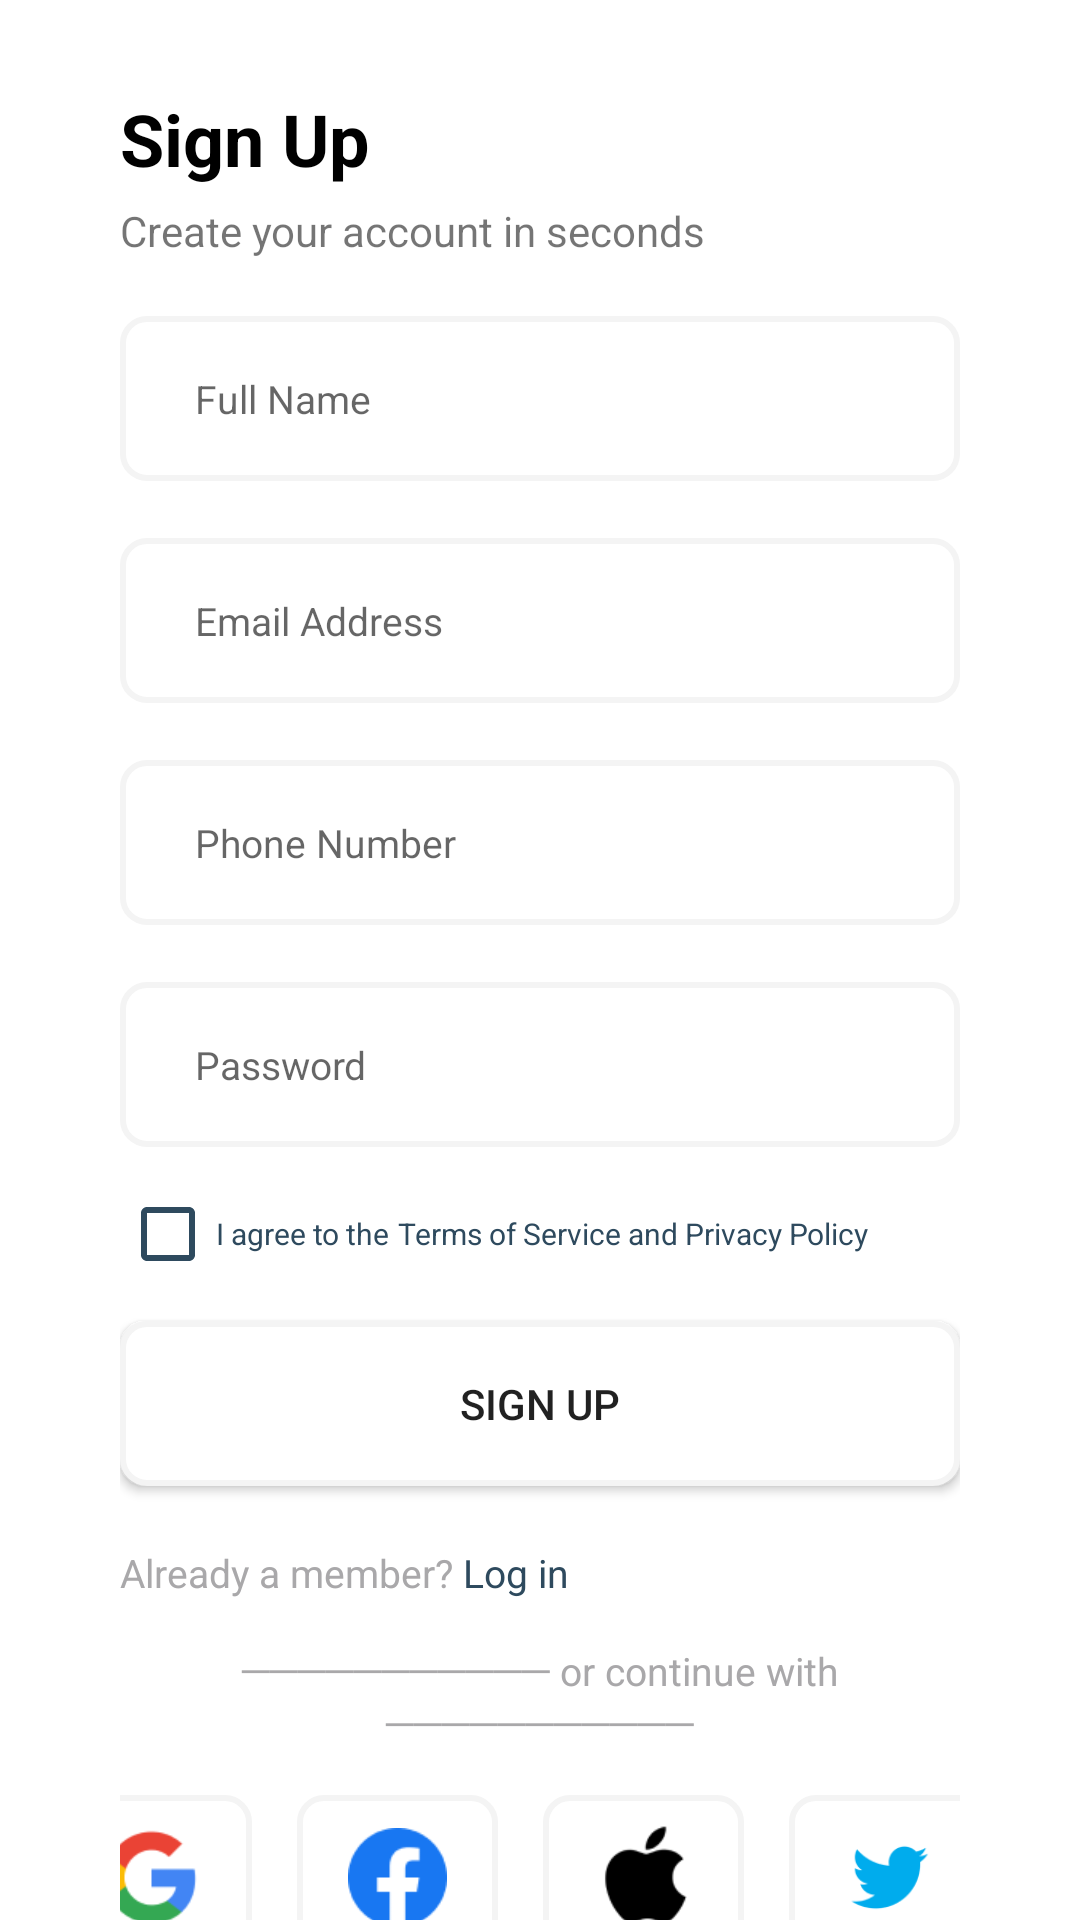

Here is an Android app screen rendered from its layout file. Give the layout XML and the strings, colors and styles it references.
<!-- AndroidManifest.xml: application theme Theme.ParkeerApp -->
<!-- res/layout/activity_signup.xml -->
<?xml version="1.0" encoding="utf-8"?>
<androidx.constraintlayout.widget.ConstraintLayout xmlns:android="http://schemas.android.com/apk/res/android"
    xmlns:app="http://schemas.android.com/apk/res-auto"
    xmlns:tools="http://schemas.android.com/tools"
    android:id="@+id/main"
    android:layout_width="match_parent"
    android:layout_height="match_parent"
    tools:context=".SignupActivity">


    <LinearLayout
        android:layout_width="match_parent"
        android:layout_height="match_parent"
        android:gravity="center"
        android:orientation="vertical"
        android:paddingHorizontal="40dp"
        app:layout_constraintTop_toTopOf="parent"
        tools:layout_editor_absoluteX="1dp">
        

        
        <RelativeLayout
            android:layout_width="match_parent"
            android:layout_height="wrap_content"
            android:layout_marginBottom="20dp">
            

            <ImageView
                android:id="@+id/imvLeftArrow"
                android:layout_width="23dp"
                android:layout_height="23dp"
                android:layout_alignParentStart="true"
                android:layout_centerVertical="true"
                android:src="@drawable/leftarrow"></ImageView>

            <ImageView
                android:id="@+id/imageView"
                android:layout_width="20dp"
                android:layout_height="23dp"
                android:layout_centerInParent="true"
                app:srcCompat="@drawable/logo" />
            

        </RelativeLayout>


        <TextView
            android:id="@+id/txvSignup"
            android:layout_width="match_parent"
            android:layout_height="wrap_content"
            android:paddingTop="15dp"
            android:text="Sign Up"
            android:textColor="@color/black"
            android:textSize="24dp"
            android:textStyle="bold" />
        

        <TextView
            android:id="@+id/txvCreate"
            android:layout_width="match_parent"
            android:layout_height="wrap_content"
            android:layout_marginTop="5dp"
            android:text="Create your account in seconds" />
        

        <EditText
            android:id="@+id/edtFullname"
            android:layout_width="match_parent"
            android:layout_height="55dp"
            android:layout_marginTop="19dp"
            android:background="@drawable/rounded_edt"
            android:ems="10"
            android:hint="Full Name"
            android:inputType="text"
            android:paddingHorizontal="25dp"
            android:textSize="13dp" />
        

        <EditText
            android:id="@+id/edtEmail"
            android:layout_width="match_parent"
            android:layout_height="55dp"
            android:layout_marginTop="19dp"
            android:background="@drawable/rounded_edt"
            android:ems="10"
            android:hint="Email Address"
            android:inputType="textEmailAddress"
            android:paddingHorizontal="25dp"
            android:textSize="13dp" />
        

        <EditText
            android:id="@+id/edtPhone"
            android:layout_width="match_parent"
            android:layout_height="55dp"
            android:layout_marginTop="19dp"
            android:background="@drawable/rounded_edt"
            android:ems="10"
            android:hint="Phone Number"
            android:inputType="phone"
            android:paddingHorizontal="25dp"
            android:textSize="13dp" />
        

        <EditText
            android:id="@+id/edtPassword"
            android:layout_width="match_parent"
            android:layout_height="55dp"
            android:layout_marginTop="19dp"
            android:background="@drawable/rounded_edt"
            android:ems="10"
            android:hint="Password"
            android:inputType="textPassword"
            android:paddingHorizontal="25dp"
            android:textSize="13dp" />
        

        <LinearLayout
            android:layout_width="match_parent"
            android:layout_height="wrap_content"
            android:layout_marginVertical="5dp"
            android:orientation="horizontal">
            

            <CheckBox
                android:id="@+id/cbxTnC"
                android:layout_width="wrap_content"
                android:layout_height="wrap_content"
                android:layout_weight="0"
                android:buttonTint="@color/navy"
                android:text="I agree to the"
                android:textColor="@color/navy"
                android:textSize="10dp" />

            <TextView
                android:id="@+id/txvForgotPass"
                android:layout_width="wrap_content"
                android:layout_height="wrap_content"
                android:layout_marginRight="7dp"
                android:layout_weight="0"
                android:gravity="right"
                android:text=" Terms of Service and Privacy Policy"
                android:textColor="@color/navy"
                android:textSize="10dp" />
        </LinearLayout>

        <Button
            android:id="@+id/btnSignup"
            android:layout_width="match_parent"
            android:layout_height="55dp"
            android:layout_marginBottom="5dp"
            android:background="@drawable/rounded_edt"
            android:text="SIGN UP" />
        

        <LinearLayout
            android:layout_width="match_parent"
            android:layout_height="wrap_content"
            android:gravity="left"
            android:orientation="horizontal">
            

            <TextView
                android:id="@+id/txvAlrAMember"
                android:layout_width="wrap_content"
                android:layout_height="wrap_content"
                android:layout_marginVertical="15dp"
                android:text="Already a member?"
                android:textColor="@color/greytua"
                android:textSize="13dp" />

            <TextView
                android:id="@+id/txvLinkLogin"
                android:layout_width="wrap_content"
                android:layout_height="wrap_content"
                android:layout_marginVertical="15dp"
                android:text=" Log in"
                android:textColor="@color/navy"
                android:textSize="13dp" />

        </LinearLayout>

        <TextView
            android:id="@+id/textView5"
            android:layout_width="match_parent"
            android:layout_height="wrap_content"
            android:gravity="center"
            android:text="─────────── or continue with ───────────"
            android:textColor="@color/greytua"
            android:textSize="13dp" />
        

        <LinearLayout
            android:layout_width="match_parent"
            android:layout_height="55dp"
            android:layout_marginVertical="15dp"
            android:gravity="center"
            android:clipChildren="false"
            android:orientation="horizontal">
            

            <LinearLayout
                android:layout_width="67dp"
                android:layout_height="55dp"
                android:layout_marginStart="2dp"
                android:layout_marginEnd="15dp"
                android:background="@drawable/rounded_edt"
                android:orientation="vertical">

                <ImageView
                    android:layout_width="33dp"
                    android:layout_height="33dp"
                    android:layout_gravity="center"
                    android:layout_marginTop="11dp"
                    android:src="@drawable/google"></ImageView>
            </LinearLayout>

            <LinearLayout
                android:layout_width="67dp"
                android:layout_height="55dp"
                android:layout_marginEnd="15dp"
                android:background="@drawable/rounded_edt"
                android:orientation="vertical">

                <ImageView
                    android:layout_width="33dp"
                    android:layout_height="33dp"
                    android:layout_gravity="center"
                    android:layout_marginTop="11dp"
                    android:src="@drawable/fb"></ImageView>
            </LinearLayout>

            <LinearLayout
                android:layout_width="67dp"
                android:layout_height="55dp"
                android:layout_marginEnd="15dp"
                android:background="@drawable/rounded_edt"
                android:orientation="vertical">

                <ImageView
                    android:layout_width="66dp"
                    android:layout_height="47dp"
                    android:layout_gravity="center"
                    android:layout_marginTop="6dp"
                    android:src="@drawable/apple"></ImageView>
            </LinearLayout>

            <LinearLayout
                android:layout_width="67dp"
                android:layout_height="55dp"
                android:layout_marginEnd="15dp"
                android:background="@drawable/rounded_edt"
                android:orientation="vertical">

                <ImageView
                    android:layout_width="33dp"
                    android:layout_height="33dp"
                    android:layout_gravity="center"
                    android:layout_marginTop="11dp"
                    android:src="@drawable/twitter"></ImageView>
            </LinearLayout>
        </LinearLayout>
    </LinearLayout>

    <androidx.constraintlayout.widget.Guideline
        android:id="@+id/guideline"
        android:layout_width="wrap_content"
        android:layout_height="wrap_content"
        android:orientation="vertical"
        app:layout_constraintGuide_begin="0dp" />
</androidx.constraintlayout.widget.ConstraintLayout>
<!-- resources referenced by this layout -->
<resources>
  <color name="black">#FF000000</color>
  <color name="greytua">#a9a8aa</color>
  <color name="navy">#2E4A5E</color>
  <!-- drawable apple: png bitmap (drawable, 1201 bytes) -->
  <!-- drawable fb: png bitmap (drawable, 1433 bytes) -->
  <!-- drawable google: png bitmap (drawable, 1902 bytes) -->
  <!-- drawable logo: png bitmap (drawable, 2196 bytes) -->
  <!-- drawable rounded_edt (drawable) -->
  <?xml version="1.0" encoding="UTF-8"?>
  <shape xmlns:android="http://schemas.android.com/apk/res/android">
      <solid android:color="#FFFFFF"/>
      <stroke android:width="2dp" android:color="#F4F4F4" />
      <corners android:radius="8dp"/>
      <padding android:left="0dp" android:top="0dp" android:right="0dp" android:bottom="0dp" />
  </shape>
  <!-- drawable twitter: png bitmap (drawable, 1698 bytes) -->
  <style name="Theme.ParkeerApp" parent="Theme.MaterialComponents.DayNight.NoActionBar">
          <item name="colorPrimary">@color/navy</item>
          <item name="android:statusBarColor" tools:targetApi="l">?attr/colorPrimaryVariant</item>
      </style>
</resources>
